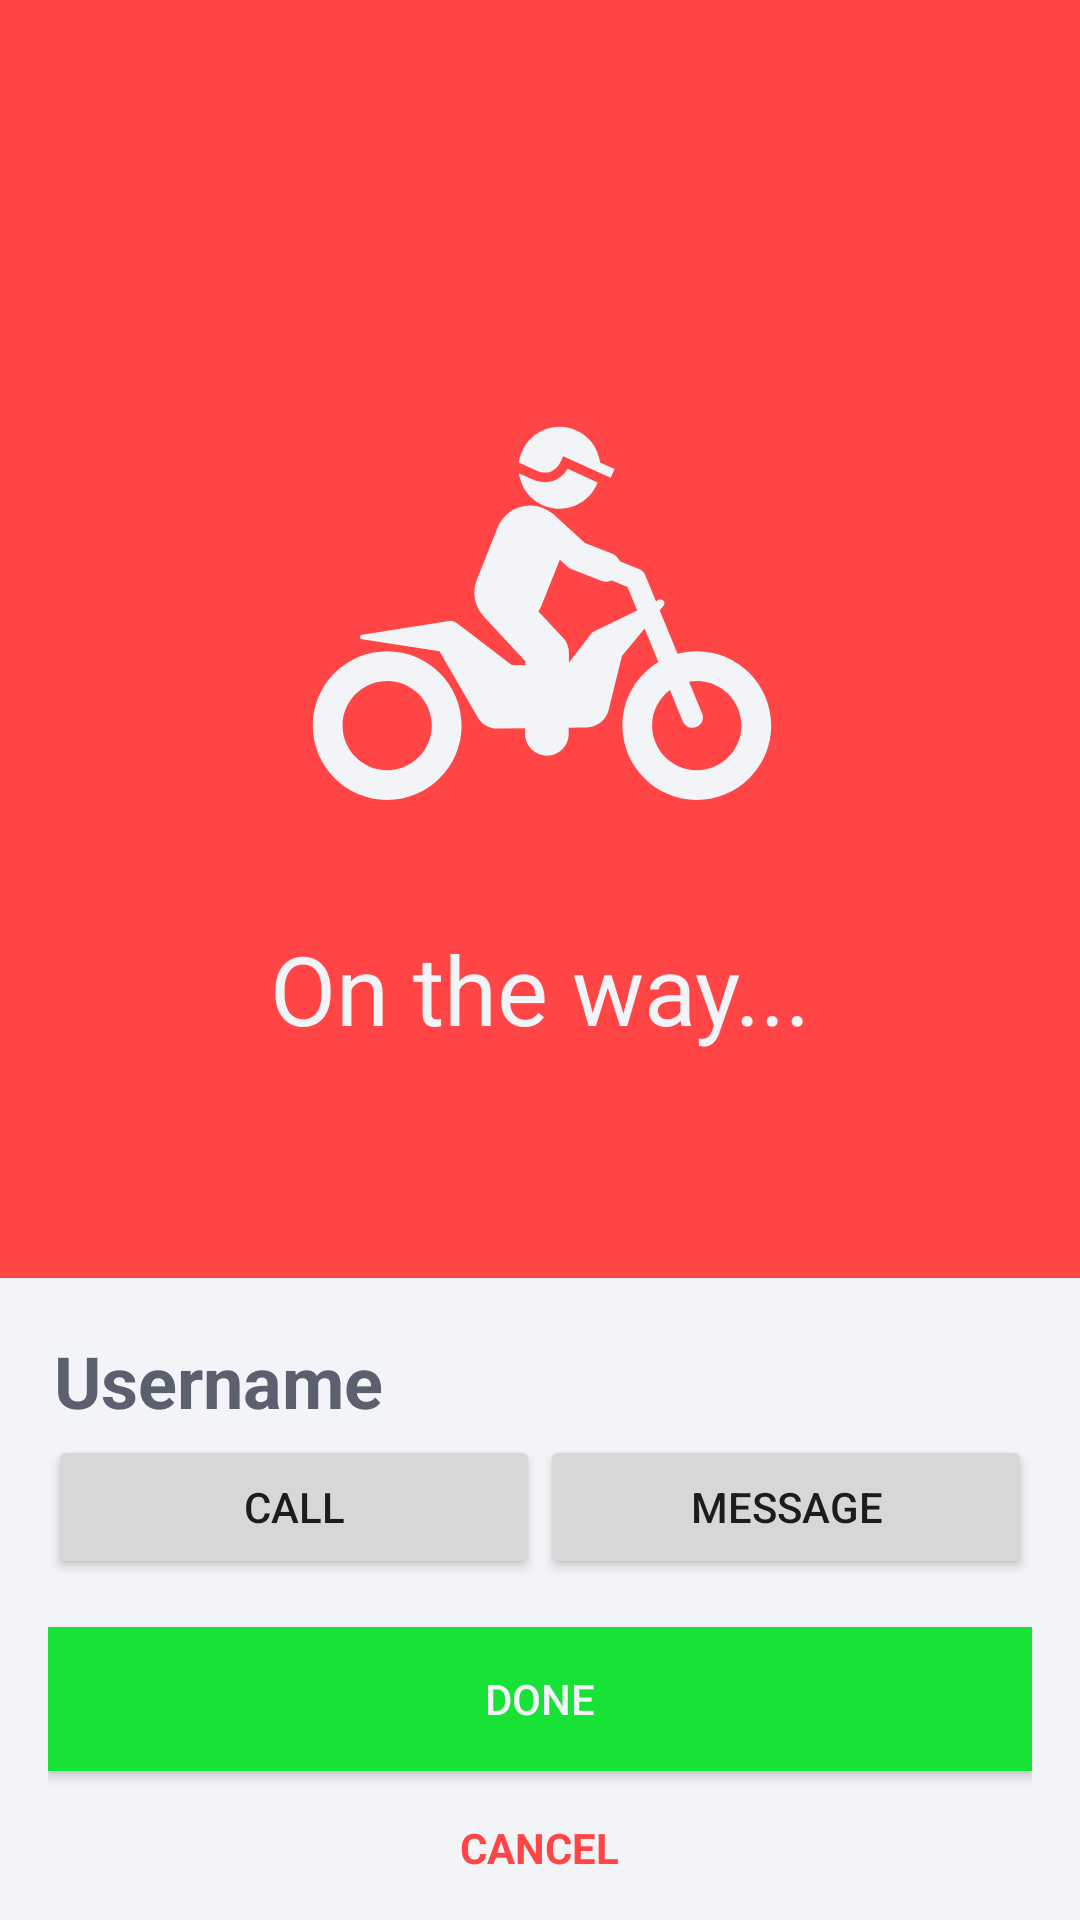

Here is an Android app screen rendered from its layout file. Give the layout XML and the strings, colors and styles it references.
<!-- AndroidManifest.xml: application theme AppTheme -->
<!-- res/layout/activity_request_progress.xml -->
<?xml version="1.0" encoding="utf-8"?>
<android.support.constraint.ConstraintLayout xmlns:android="http://schemas.android.com/apk/res/android"
    xmlns:app="http://schemas.android.com/apk/res-auto"
    xmlns:tools="http://schemas.android.com/tools"
    android:layout_width="match_parent"
    android:layout_height="match_parent"
    android:background="@color/watermelon"
    tools:context=".RequestProgress">

    <ImageView
        android:id="@+id/imageView"
        android:layout_width="196dp"
        android:layout_height="196dp"
        android:layout_marginStart="8dp"
        android:layout_marginTop="104dp"
        android:src="@drawable/ic_riding"
        app:layout_constraintEnd_toEndOf="parent"
        app:layout_constraintHorizontal_bias="0.478"
        app:layout_constraintStart_toStartOf="parent"
        app:layout_constraintTop_toTopOf="parent" />

    <TextView
        android:id="@+id/textView"
        android:layout_width="wrap_content"
        android:layout_height="wrap_content"
        android:layout_marginStart="8dp"
        android:layout_marginTop="8dp"
        android:layout_marginEnd="8dp"
        android:text="On the way..."
        android:textColor="@color/calmWhite"
        android:textSize="32sp"
        app:layout_constraintEnd_toEndOf="parent"
        app:layout_constraintStart_toStartOf="parent"
        app:layout_constraintTop_toBottomOf="@+id/imageView" />

    <LinearLayout
        android:padding="16dp"
        android:layout_width="match_parent"
        android:layout_height="214dp"
        android:layout_marginTop="8dp"
        android:background="@color/calmWhite"
        android:orientation="vertical"
        app:layout_constraintBottom_toBottomOf="parent"
        app:layout_constraintTop_toBottomOf="@+id/textView"
        app:layout_constraintVertical_bias="1.0"
        tools:ignore="MissingConstraints"
        tools:layout_editor_absoluteX="0dp">

        <TextView
            android:padding="2dp"
            android:textStyle="bold"
            android:textColor="@color/steelGrey"
            android:id="@+id/progress_name"
            android:textSize="24sp"
            android:text="Username"
            android:layout_width="match_parent"
            android:layout_height="wrap_content" />
        <LinearLayout
            android:weightSum="2"
            android:orientation="horizontal"
            android:layout_width="match_parent"
            android:layout_height="wrap_content">

            <Button
                android:id="@+id/progress_call"
                android:text="@string/call"
                android:layout_weight="1"
                android:layout_width="match_parent"
                android:layout_height="wrap_content" />
            <Button
                android:id="@+id/progress_msg"
                android:text="@string/message"
                android:layout_weight="1"
                android:layout_width="match_parent"
                android:layout_height="wrap_content" />

        </LinearLayout>
        <Button
            android:id="@+id/done"
            android:layout_marginTop="16dp"
            android:textSize="14sp"
            android:textColor="@color/calmWhite"
            android:background="#18e236"
            android:text="DONE"
            android:layout_width="match_parent"
            android:layout_height="wrap_content" />


        <TextView
            android:id="@+id/cancel_request"
            android:layout_marginTop="16dp"
            android:layout_gravity="center"
            android:layout_width="wrap_content"
            android:layout_height="wrap_content"
            android:text="CANCEL"
            android:textColor="@color/watermelon"
            android:textSize="14sp"
            android:textStyle="bold" />
    </LinearLayout>

</android.support.constraint.ConstraintLayout>
<!-- resources referenced by this layout -->
<resources>
  <color name="calmWhite">#F2F4F7</color>
  <color name="steelGrey">#5A606F</color>
  <color name="watermelon">#FF4545</color>
  <!-- drawable ic_riding: vector/xml drawable (drawable, 3870 chars, omitted) -->
  <string name="call">CALL</string>
  <string name="message">MESSAGE</string>
  <style name="AppTheme" parent="Theme.AppCompat.Light.NoActionBar">
          
          <item name="colorPrimary">@color/watermelon</item>
          <item name="colorPrimaryDark">@color/steelGrey</item>
          <item name="colorAccent">@color/calmWhite</item>
      </style>
</resources>
